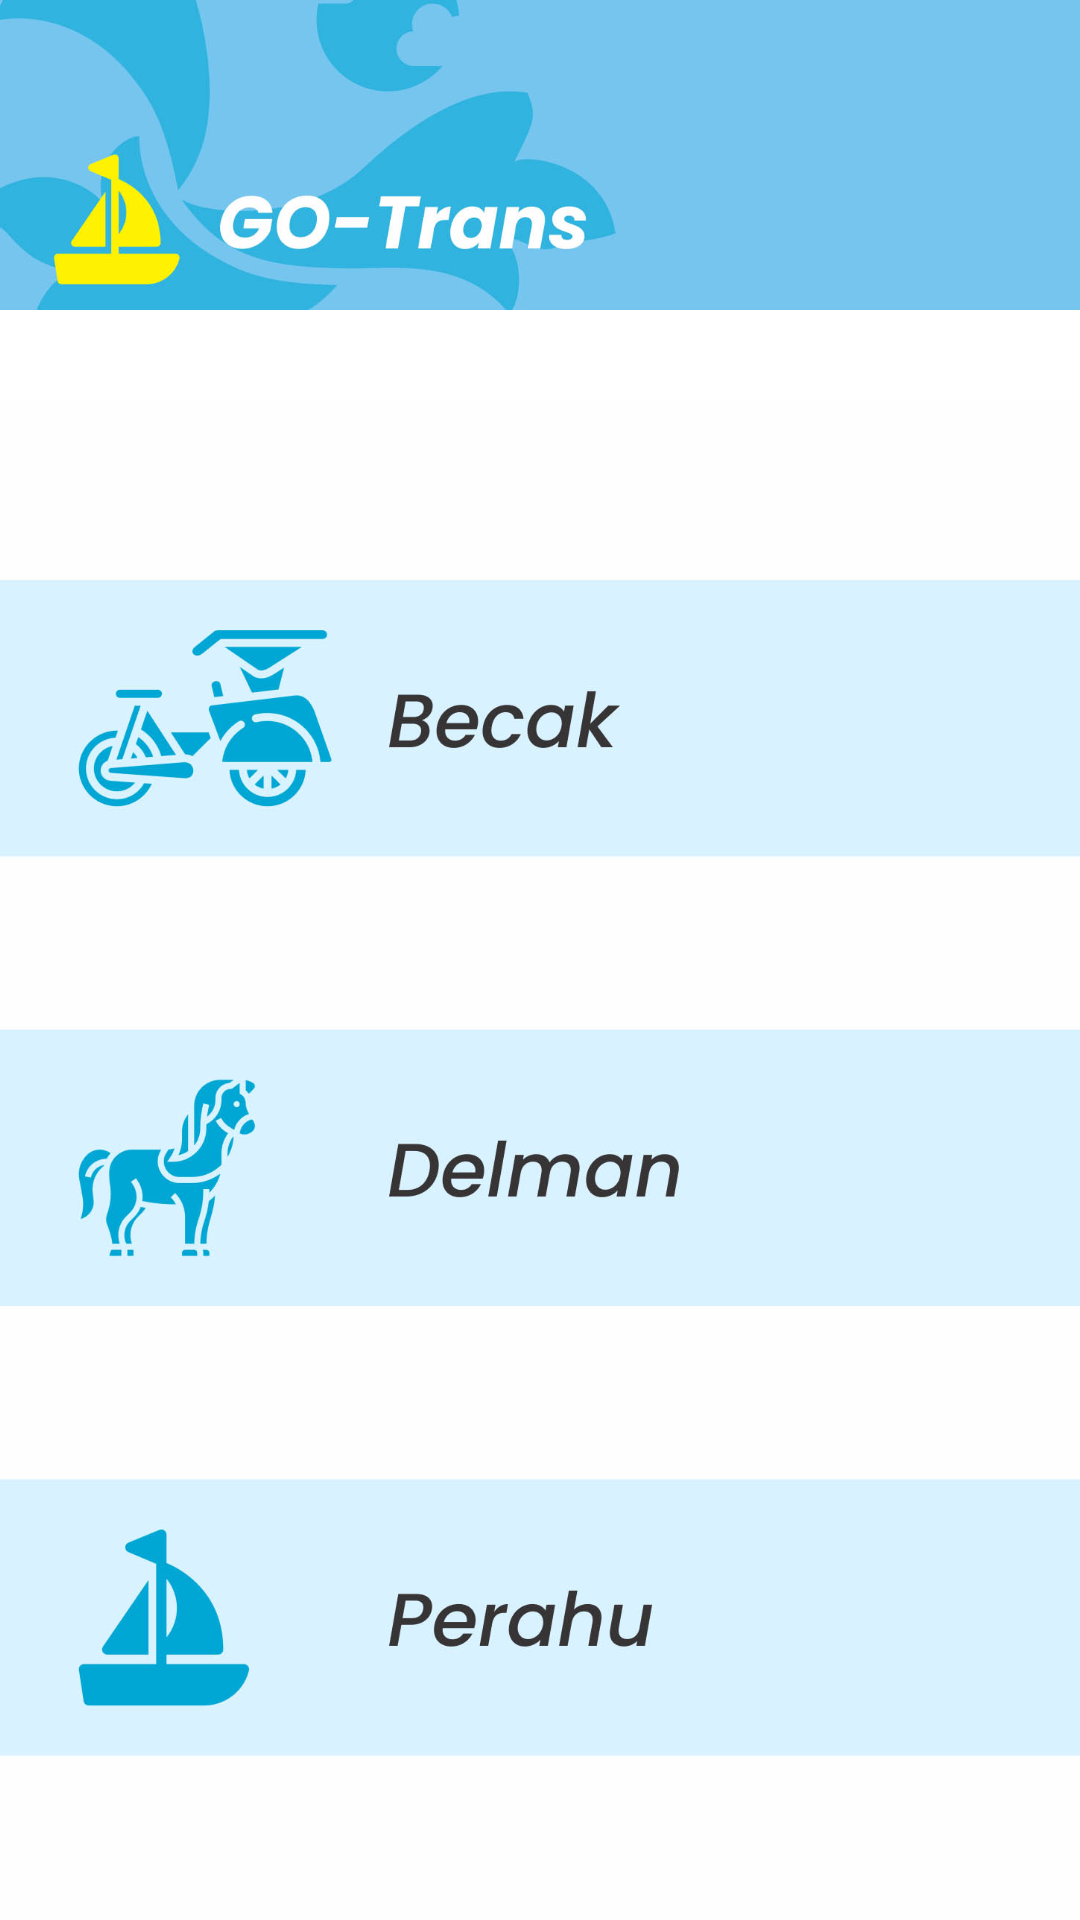

Android layout source for this screen:
<!-- AndroidManifest.xml: application theme Theme.BeachTour.NoActionBar -->
<!-- res/layout/activity_menu2.xml -->
<?xml version="1.0" encoding="utf-8"?>
<RelativeLayout xmlns:android="http://schemas.android.com/apk/res/android"
xmlns:app="http://schemas.android.com/apk/res-auto"
xmlns:tools="http://schemas.android.com/tools"
android:layout_width="match_parent"
android:layout_height="match_parent"
    android:background="@color/white"
tools:context=".Menu2Activity">

<LinearLayout
    android:layout_width="match_parent"
    android:layout_height="match_parent"
    android:gravity="center"
    android:orientation="vertical">
    <ImageView
        android:layout_width="match_parent"
        android:layout_height="wrap_content"
        android:src="@drawable/header_go_ttrans"
        android:adjustViewBounds="true"/>
    <ScrollView
        android:layout_width="match_parent"
        android:layout_height="match_parent">
        <LinearLayout
            android:layout_width="match_parent"
            android:layout_height="wrap_content"
            android:orientation="vertical"
            android:gravity="right">
            <ImageButton
                android:layout_width="match_parent"
                android:layout_height="wrap_content"
                android:src="@drawable/list_go_trans"
                android:scaleType="fitCenter"
                android:adjustViewBounds="true"
                android:layout_marginTop="30dp"
                android:layout_marginBottom="40dp"
                android:background="#00ffffff"/>
        </LinearLayout>

    </ScrollView>
</LinearLayout>

</RelativeLayout>
<!-- resources referenced by this layout -->
<resources>
  <!-- drawable header_go_ttrans: jpg bitmap (drawable, 31869 bytes) -->
  <!-- drawable list_go_trans: jpg bitmap (drawable, 76336 bytes) -->
  <!-- not gathered from this repository: default colours our renderer supplied (Android Studio template values) -->
  <color name="white">#FFFFFFFF</color>
</resources>
